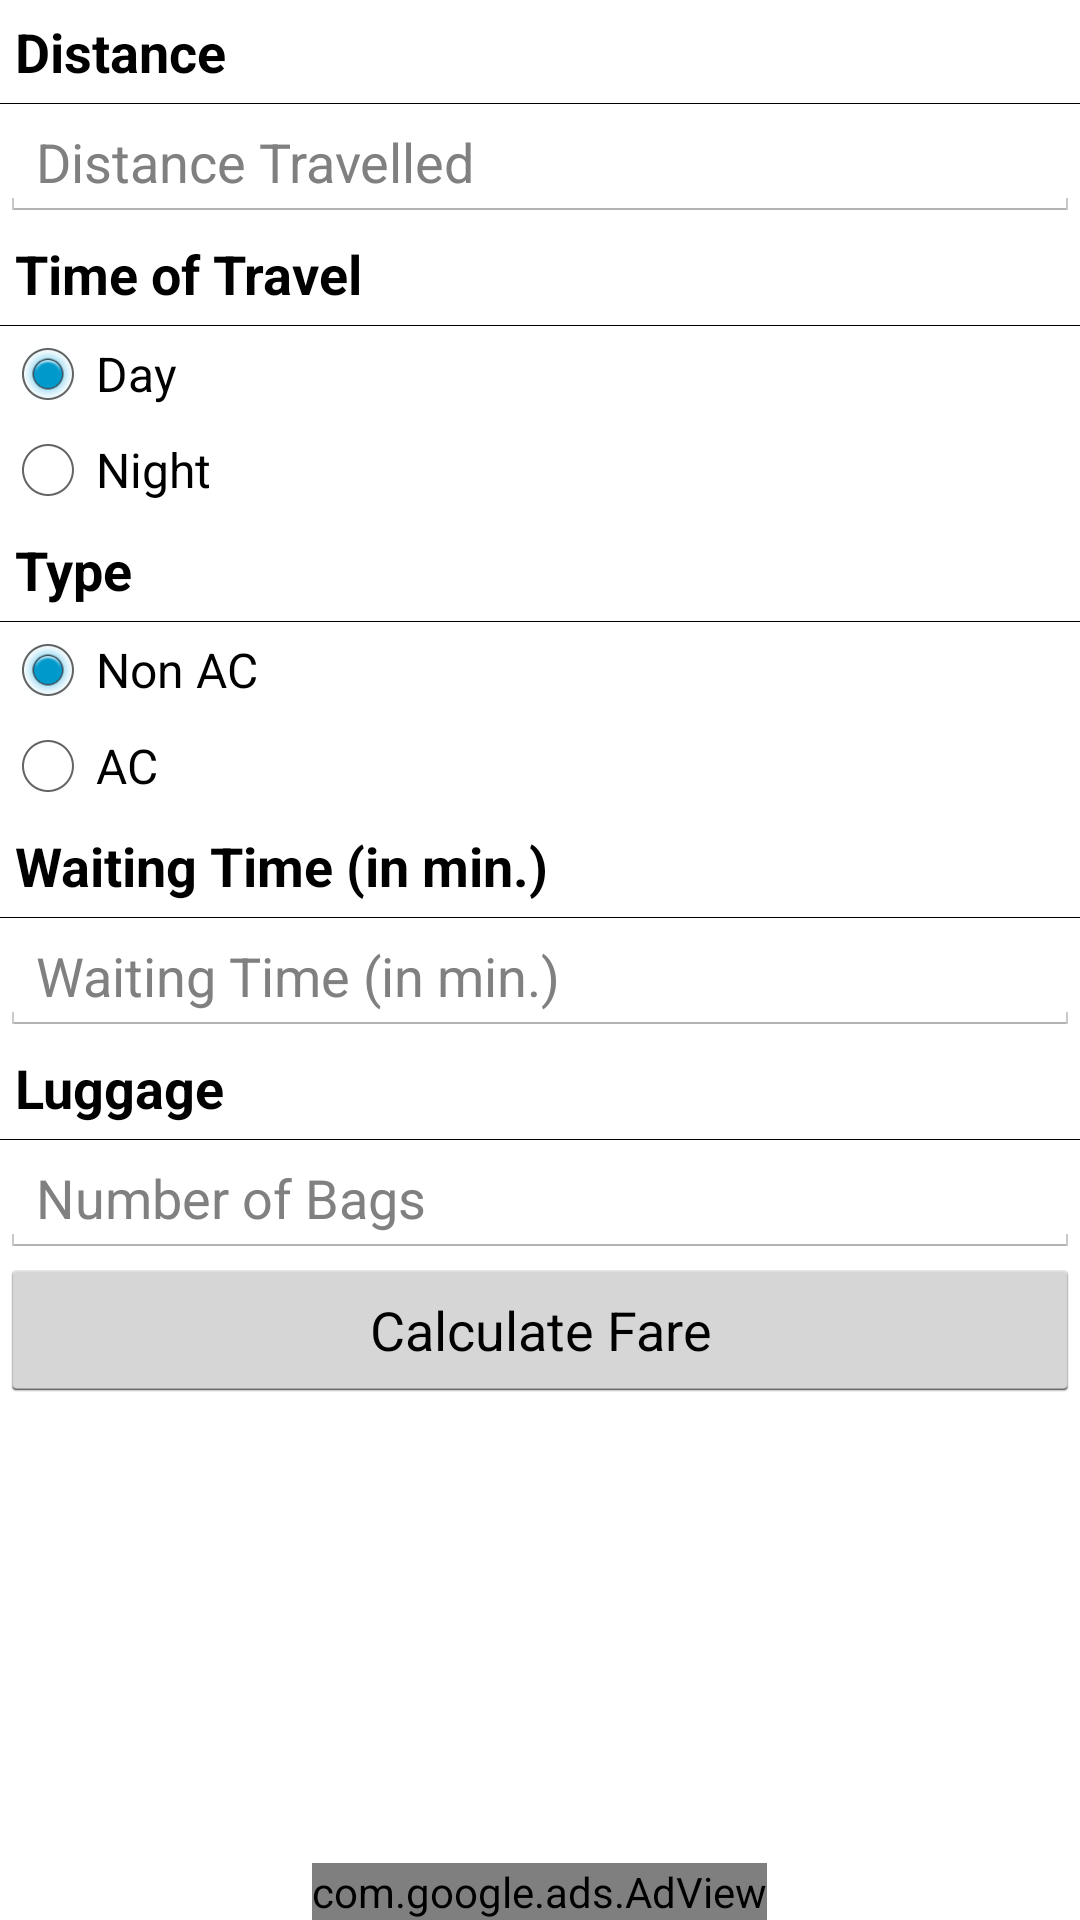

This screen was rendered from an Android layout file. Write that file and the resources it references.
<!-- AndroidManifest.xml: application theme Theme -->
<!-- res/layout/fragment_main_dummy1.xml -->
<LinearLayout xmlns:android="http://schemas.android.com/apk/res/android"
    xmlns:tools="http://schemas.android.com/tools"
    xmlns:ads="http://schemas.android.com/apk/lib/com.google.ads"
    android:layout_width="match_parent"
    android:layout_height="match_parent"
    android:orientation="vertical"
    tools:context=".MainActivity$DummySectionFragment" >

    <ScrollView
        android:layout_width="match_parent"
        android:layout_height="0dp"
        android:layout_weight="1" >

        <LinearLayout
            android:layout_width="match_parent"
            android:layout_height="wrap_content"
            android:orientation="vertical" >
            
            <TextView
        		android:layout_width="wrap_content"
        		android:layout_height="wrap_content"
        		android:padding="5dp"
        		android:text="@string/tv_1"
        		android:textStyle="bold"
        		android:textAppearance="?android:attr/textAppearanceMedium" />

    		<View
        		android:layout_width="match_parent"
        		android:layout_height="1px"
        		android:background="#000000" />

    		<EditText
        		android:id="@+id/etDistance"
        		android:layout_width="match_parent"
        		android:layout_height="wrap_content"
        		android:hint="@string/hint_1"
        		android:inputType="numberDecimal" />

    		<TextView
    		    android:layout_width="wrap_content"
    		    android:layout_height="wrap_content"
    		    android:padding="5dp"
    		    android:text="@string/tv_2"
    		    android:textStyle="bold"
    		    android:textAppearance="?android:attr/textAppearanceMedium" />
    		
    		<View
    		    android:layout_width="match_parent"
    		    android:layout_height="1px"
    		    android:background="#000000" />
    		
    		<RadioGroup
    		    android:id="@+id/rgTravelTime"
    		    android:layout_width="match_parent"
    		    android:layout_height="wrap_content" >
    		    
    		    <RadioButton
    		        android:id="@+id/rbDay"
    		        android:layout_width="match_parent"
    		        android:layout_height="wrap_content"
    		        android:checked="true"
    		        android:text="@string/rb_no" />

    		    <RadioButton
    		        android:id="@+id/rbNight"
    		        android:layout_width="match_parent"
    		        android:layout_height="wrap_content"
    		        android:text="@string/rb_yes" />
    		</RadioGroup>
    		
    		<TextView
    		    android:layout_width="wrap_content"
    		    android:layout_height="wrap_content"
    		    android:padding="5dp"
    		    android:text="@string/tv_5"
    		    android:textStyle="bold"
    		    android:textAppearance="?android:attr/textAppearanceMedium" />
    		
    		<View
    		    android:layout_width="match_parent"
    		    android:layout_height="1px"
    		    android:background="#000000" />
    		
    		<RadioGroup
    		    android:id="@+id/rgAC"
    		    android:layout_width="match_parent"
    		    android:layout_height="wrap_content" >
    		    
    		    <RadioButton
    		        android:id="@+id/rbNonAC"
    		        android:layout_width="match_parent"
    		        android:layout_height="wrap_content"
    		        android:checked="true"
    		        android:text="@string/rb_NonAC" />

    		    <RadioButton
    		        android:id="@+id/rbAC"
    		        android:layout_width="match_parent"
    		        android:layout_height="wrap_content"
    		        android:text="@string/rb_AC" />
    		</RadioGroup>
    		
    		<TextView
    		    android:layout_width="wrap_content"
    		    android:layout_height="wrap_content"
    		    android:padding="5dp"
    		    android:text="@string/tv_3"
    		    android:textStyle="bold"
    		    android:textAppearance="?android:attr/textAppearanceMedium" />

    		<View
    		    android:layout_width="match_parent"
    		    android:layout_height="1px"
    		    android:background="#000000" />
    		
    		<EditText
    		    android:id="@+id/etWaitTime"
    		    android:layout_width="match_parent"
    		    android:layout_height="wrap_content"
    		    android:hint="@string/hint_3"
    		    android:inputType="number" />

    		<TextView
    		    android:layout_width="wrap_content"
    		    android:layout_height="wrap_content"
    		    android:padding="5dp"
    		    android:text="@string/tv_4"
    		    android:textStyle="bold"
    		    android:textAppearance="?android:attr/textAppearanceMedium" />

    		<View
    		    android:layout_width="match_parent"
    		    android:layout_height="1px"
    		    android:background="#000000" />

    		<EditText
    		    android:id="@+id/etLuggage"
    		    android:layout_width="match_parent"
    		    android:layout_height="wrap_content"
    		    android:hint="@string/hint_4"
    		    android:inputType="number" />

    		<Button
    		    android:id="@+id/btnCalculate"
    		    android:layout_width="match_parent"
    		    android:layout_height="wrap_content"
    		    android:text="@string/btn" />
            
        </LinearLayout>
    </ScrollView>
    
    <com.google.ads.AdView android:id="@+id/av"
        android:layout_width="wrap_content"
        android:layout_height="wrap_content"
        android:layout_gravity="center|bottom"
        ads:adUnitId="a15295752d4668c"
        ads:adSize="BANNER"
        ads:loadAdOnCreate="true" />

</LinearLayout>
<!-- resources referenced by this layout -->
<resources>
  <string name="btn">Calculate Fare</string>
  <string name="hint_1">Distance Travelled</string>
  <string name="hint_3">Waiting Time (in min.)</string>
  <string name="hint_4">Number of Bags</string>
  <string name="rb_AC">AC</string>
  <string name="rb_NonAC">Non AC</string>
  <string name="rb_no">Day</string>
  <string name="rb_yes">Night</string>
  <string name="tv_1">Distance</string>
  <string name="tv_2">Time of Travel</string>
  <string name="tv_3">Waiting Time (in min.)</string>
  <string name="tv_4">Luggage</string>
  <string name="tv_5">Type</string>
  <style name="Theme" parent="@android:style/Theme.Holo.Light">
          <item name="android:actionBarItemBackground">@drawable/selectable_background_</item>
          <item name="android:popupMenuStyle">@style/PopupMenu.</item>
          <item name="android:dropDownListViewStyle">@style/DropDownListView.</item>
          <item name="android:actionBarTabStyle">@style/ActionBarTabStyle.</item>
          <item name="android:actionDropDownStyle">@style/DropDownNav.</item>
          <item name="android:actionBarStyle">@style/ActionBar.Solid.</item>
          <item name="android:actionModeBackground">@drawable/cab_background_top_</item>
          <item name="android:actionModeSplitBackground">@drawable/cab_background_bottom_</item>
          <item name="android:actionModeCloseButtonStyle">@style/ActionButton.CloseMode.</item>
          
          
      </style>
  <style name="PopupMenu." parent="@android:style/Widget.Holo.Light.ListPopupWindow">
          <item name="android:popupBackground">@drawable/menu_dropdown_panel_</item>	
      </style>
  <style name="DropDownListView." parent="@android:style/Widget.Holo.Light.ListView.DropDown">
          <item name="android:listSelector">@drawable/selectable_background_</item>
      </style>
  <style name="ActionBarTabStyle." parent="@android:style/Widget.Holo.Light.ActionBar.TabView">
          <item name="android:background">@drawable/tab_indicator_ab_</item>
      </style>
  <style name="DropDownNav." parent="@android:style/Widget.Holo.Light.Spinner">
          <item name="android:background">@drawable/spinner_background_ab_</item>
          <item name="android:popupBackground">@drawable/menu_dropdown_panel_</item>
          <item name="android:dropDownSelector">@drawable/selectable_background_</item>
      </style>
  <style name="ActionBar.Solid." parent="@android:style/Widget.Holo.Light.ActionBar.Solid">
          <item name="android:background">@drawable/ab_solid_</item>
          <item name="android:backgroundStacked">@drawable/ab_stacked_solid_</item>
          <item name="android:backgroundSplit">@drawable/ab_bottom_solid_</item>
          <item name="android:progressBarStyle">@style/ProgressBar.</item>
          <item name="android:titleTextStyle">@style/Theme.MyAppTheme.ActionBar.TitleTextStyle</item>
      </style>
  <style name="ActionButton.CloseMode." parent="@android:style/Widget.Holo.Light.ActionButton.CloseMode">
          <item name="android:background">@drawable/btn_cab_done_</item>
      </style>
  <style name="ProgressBar." parent="@android:style/Widget.Holo.Light.ProgressBar.Horizontal">
          <item name="android:progressDrawable">@drawable/progress_horizontal_</item>
      </style>
  <style name="Theme.MyAppTheme.ActionBar.TitleTextStyle" parent="android:style/TextAppearance.Holo.Widget.ActionBar.Title">
      	<item name="android:textColor">#FFFFFF</item>
      </style>
</resources>
